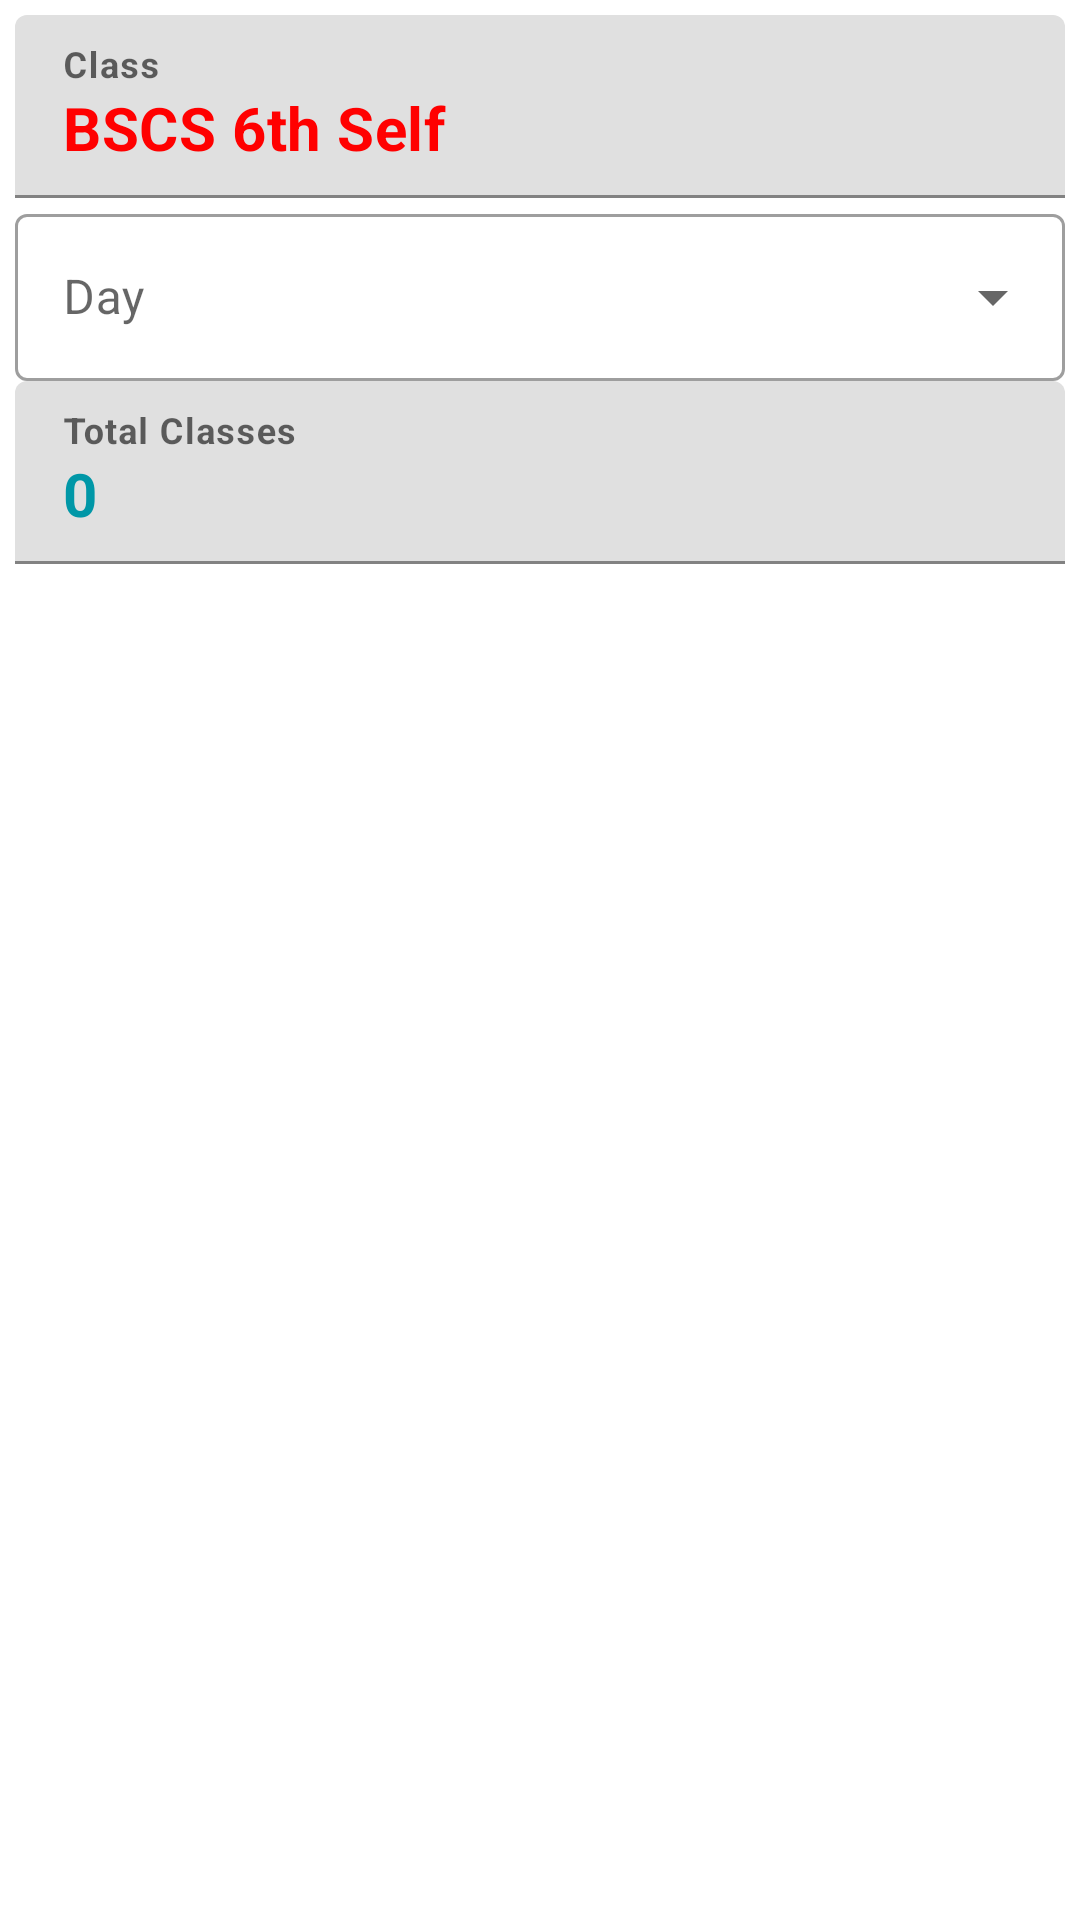

Reconstruct the res/layout file that produces this screen, plus the resources it refers to.
<!-- AndroidManifest.xml: application theme Theme.CSITTimeTableApp -->
<!-- res/layout/fragment_home.xml -->
<?xml version="1.0" encoding="utf-8"?>
<FrameLayout xmlns:android="http://schemas.android.com/apk/res/android"
    xmlns:app="http://schemas.android.com/apk/res-auto"
    xmlns:tools="http://schemas.android.com/tools"
    android:layout_width="match_parent"
    android:layout_height="match_parent"
    tools:context=".HomeFragment"
    >


<LinearLayout
    android:padding="5sp"
    android:layout_width="match_parent"
    android:layout_height="match_parent"
    android:orientation="vertical"
    tools:ignore="UselessParent">
    <LinearLayout
        android:orientation="vertical"
        android:id="@+id/home_header"
        android:layout_width="match_parent"
        android:layout_height="wrap_content"
        android:layout_gravity="start"
        >

        <com.google.android.material.textfield.TextInputLayout
            android:layout_width="match_parent"
            android:layout_height="wrap_content"
            android:hint="@string/class_"
            style="@style/ThemeOverlay.Material3.AutoCompleteTextView.OutlinedBox"
            >
        <com.google.android.material.textfield.TextInputEditText

                android:id="@+id/class_name"
                android:layout_width="match_parent"
                android:layout_height="wrap_content"
                android:text="@string/dummy_class"
                android:textSize="20sp"
                android:textStyle="bold"
                android:textColor="@color/red"
                android:editable="false"
                tools:ignore="Deprecated,RelativeOverlap,TextContrastCheck,TextContrastCheck"
            />

        </com.google.android.material.textfield.TextInputLayout>
        <ProgressBar
            android:visibility="gone"
            style="@style/Widget.AppCompat.ProgressBar"
            android:id="@+id/progressBar1"
            android:layout_width="wrap_content"
            android:layout_height="wrap_content"
            android:layout_gravity="center"
            />
        <com.google.android.material.textfield.TextInputLayout
            style="@style/Widget.MaterialComponents.TextInputLayout.OutlinedBox.ExposedDropdownMenu"

            android:layout_width="match_parent"
            android:layout_height="wrap_content"
            android:hint="@string/date"

            >
            <AutoCompleteTextView
                android:editable="false"
                android:id="@+id/date_view"
                android:layout_width="match_parent"
                android:layout_height="wrap_content"


                />

        </com.google.android.material.textfield.TextInputLayout>
        <com.google.android.material.textfield.TextInputLayout
            android:layout_width="match_parent"
            android:layout_height="wrap_content"
            android:hint="@string/total_classes"
            style="@style/ThemeOverlay.Material3.AutoCompleteTextView.OutlinedBox"
            >
        <com.google.android.material.textfield.TextInputEditText
                android:id="@+id/totalclass_view"
                android:textAppearance="@style/TextStyle"
                android:layout_width="match_parent"
                android:layout_height="wrap_content"
                android:text="@string/_0"
                android:textColor="#0097A7"
                android:textSize="20sp"
                android:textStyle="bold"
                android:editable="false"
                tools:ignore="Deprecated,RelativeOverlap,TextContrastCheck,TextContrastCheck" />
        </com.google.android.material.textfield.TextInputLayout>
        <ProgressBar
            android:id="@+id/progressBar6"
            style="@android:style/Widget.DeviceDefault.Light.ProgressBar"
            android:layout_width="wrap_content"
            android:layout_height="wrap_content"
            android:layout_gravity="center"
            android:visibility="gone"
            android:tooltipText="Please Wait.."
             />
    </LinearLayout>
    <ListView
        android:padding="2sp"
        android:id="@+id/home_listview"
        android:layout_width="match_parent"
        android:layout_height="wrap_content"
        android:layout_gravity="bottom"
        tools:listitem="@layout/listview_item" />
</LinearLayout>

</FrameLayout>
<!-- res/layout/listview_item.xml (included above) -->
<?xml version="1.0" encoding="utf-8"?>
<LinearLayout xmlns:android="http://schemas.android.com/apk/res/android"
    xmlns:tools="http://schemas.android.com/tools"
    android:layout_width="match_parent"
    android:layout_height="wrap_content"
    xmlns:app="http://schemas.android.com/apk/res-auto"
    android:layout_margin="20sp"
    android:orientation="vertical"
    android:background="@color/mint_green"
    >

    <RelativeLayout
        android:layout_width="match_parent"
        android:layout_height="wrap_content"
        android:orientation="horizontal">

        <TextView

            android:id="@+id/room_no_view"
            android:layout_width="wrap_content"
            android:layout_height="60dp"
            android:layout_alignParentStart="true"
            android:background="@color/textviewback1"
            android:padding="20sp"
            android:text="@string/room_no"
            android:textStyle="bold"
            tools:ignore="RelativeOverlap" />

        <TextView
            android:id="@+id/time_view"
            android:layout_width="163dp"
            android:layout_height="wrap_content"
            android:layout_alignParentTop="true"
            android:layout_alignParentEnd="true"
            android:layout_marginStart="120dp"
            android:layout_marginTop="0dp"
            android:layout_toEndOf="@id/room_no_view"
            android:background="@color/textviewback1"
            android:padding="20sp"
            android:text="@string/time_dummy"
            android:textStyle="bold" />

    </RelativeLayout>

    <TextView
        android:background="@color/white"
        android:id="@+id/class_detail_view"
        android:layout_width="347dp"
        android:layout_height="wrap_content"
        android:layout_gravity="center"

        android:padding="10sp"
        android:text="@string/class_detail_dummy"
        android:textAlignment="center"
        android:textSize="20sp" />
    <View
        android:layout_marginTop="15dp"
        android:layout_width="match_parent"
        android:layout_height="2dp"
        android:background="@color/underline"
        />
</LinearLayout>
<!-- resources referenced by this layout -->
<resources>
  <color name="mint_green">#3EB489</color>
  <color name="red">#FF0000</color>
  <color name="textviewback1">#76a5af</color>
  <color name="underline">#BD88B8</color>
  <color name="white">#FFFFFFFF</color>
  <string name="_0">0</string>
  <string name="class_">Class</string>
  <string name="class_detail_dummy">Class Name\nCompiler Construstion\nTeacher name</string>
  <string name="date">Day</string>
  <string name="dummy_class">BSCS 6th Self</string>
  <string name="room_no">Room No</string>
  <string name="time_dummy">8:00 - 12 : 30</string>
  <string name="total_classes">Total Classes</string>
  <style name="TextStyle" parent="@android:style/TextAppearance">
          <item name="android:textSize">20sp</item>
          <item name="android:textColor">#aacbb4</item>
      </style>
  <style name="Theme.CSITTimeTableApp" parent="Theme.MaterialComponents.Light.DarkActionBar">
          
          <item name="colorPrimary">@color/purple_500</item>
          <item name="colorPrimaryVariant">@color/purple_700</item>
          <item name="colorOnPrimary">@color/white</item>
          
          <item name="colorSecondary">@color/teal_200</item>
          <item name="colorSecondaryVariant">@color/teal_200</item>
          <item name="colorOnSecondary">@color/white</item>
          
          <item name="android:statusBarColor" tools:targetApi="l">?attr/colorPrimaryVariant</item>
          
  
      </style>
  <color name="purple_500">#FFC107</color>
  <color name="purple_700">#44BDB2</color>
  <color name="teal_200">#FF03DAC5</color>
</resources>
